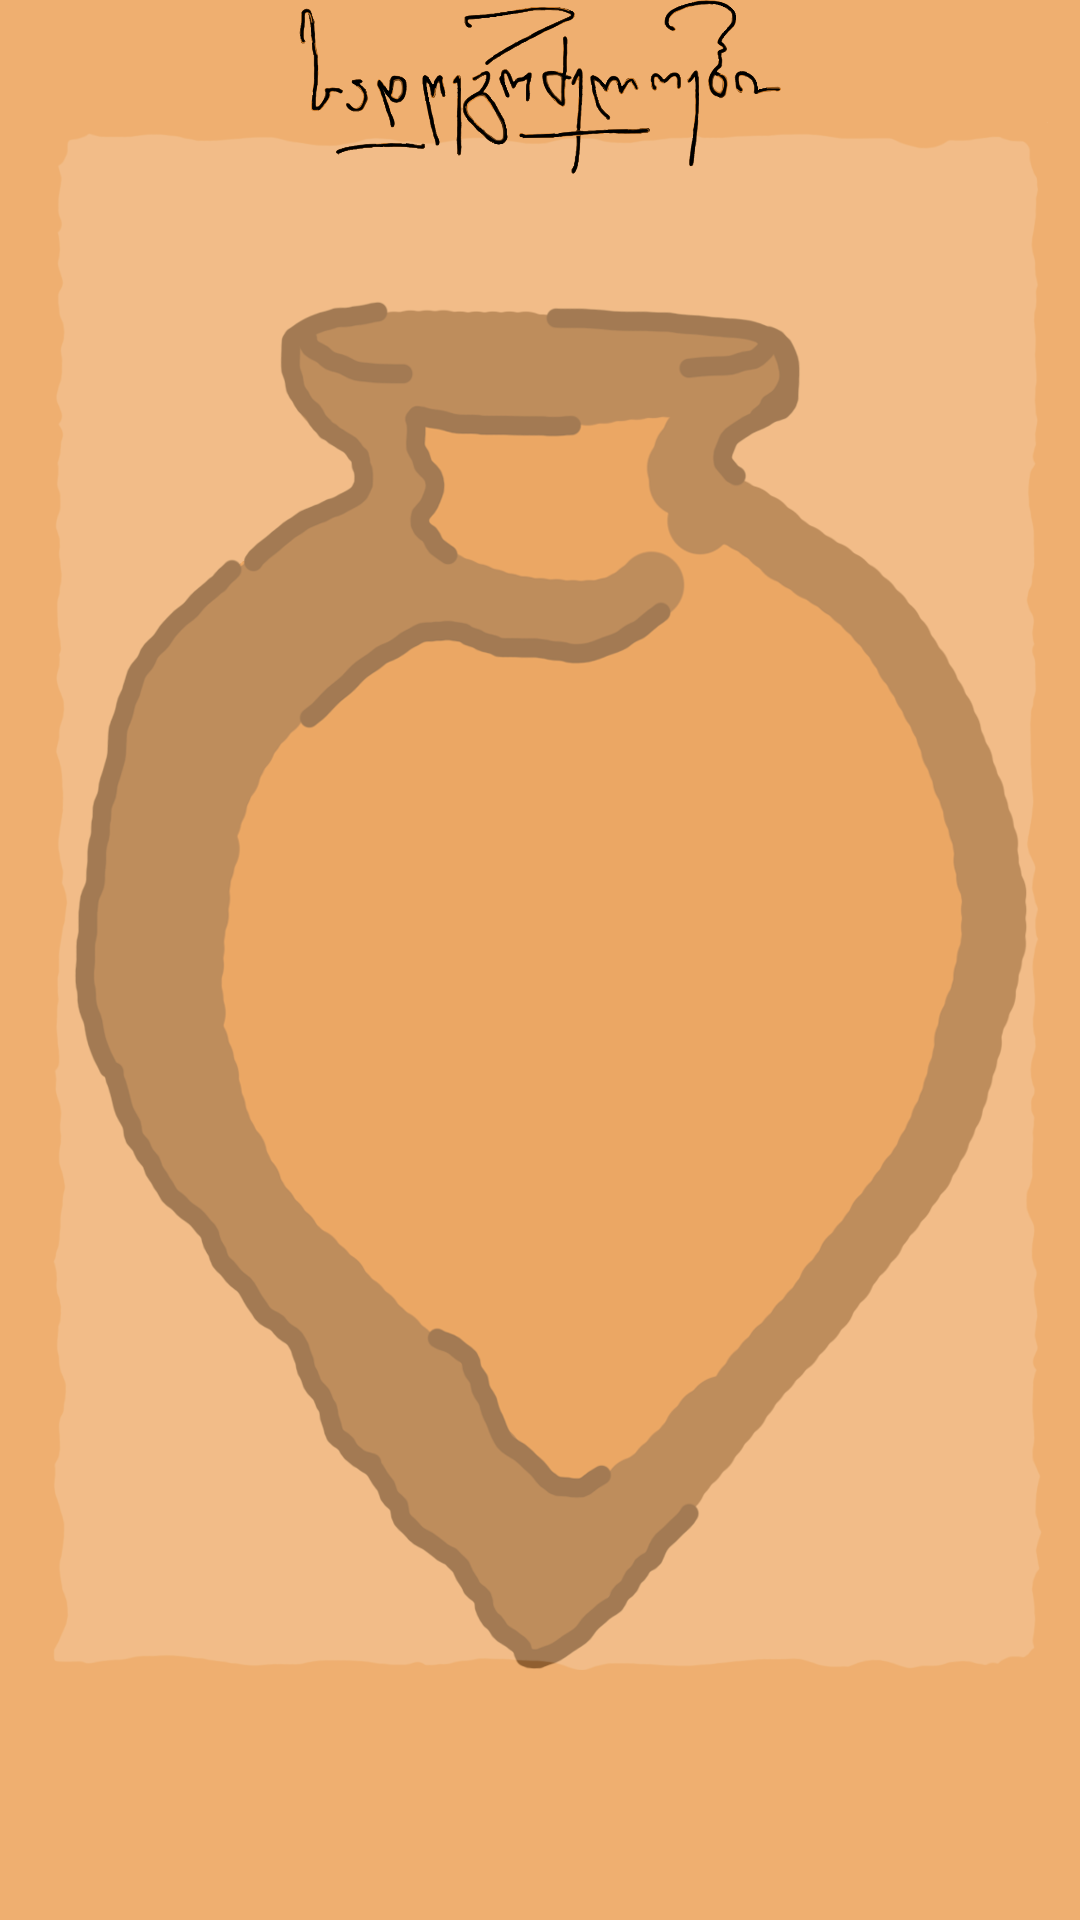

Produce the Android XML layout that renders to this screen, including the resource entries it uses.
<!-- AndroidManifest.xml: application theme AppTheme -->
<!-- res/layout/activity_tables.xml -->
<?xml version="1.0" encoding="utf-8"?>

<androidx.constraintlayout.widget.ConstraintLayout xmlns:android="http://schemas.android.com/apk/res/android"
    xmlns:app="http://schemas.android.com/apk/res-auto"
    xmlns:tools="http://schemas.android.com/tools"
    android:layout_width="match_parent"
    android:layout_height="match_parent"
    android:background="@drawable/bg_toasts"
    tools:context=".TablesActivity">

    <ImageView
        android:id="@+id/title"
        android:layout_width="wrap_content"
        android:layout_height="58dp"
        android:layout_weight="1"
        app:layout_constraintEnd_toEndOf="parent"
        app:layout_constraintStart_toStartOf="parent"
        app:layout_constraintTop_toTopOf="parent"
        app:srcCompat="@drawable/title_toasts" />

    <ListView
        android:id="@+id/list_toasts"
        android:layout_width="0dp"
        android:layout_height="0dp"
        android:layout_marginStart="32dp"
        android:layout_marginTop="10dp"
        android:layout_marginEnd="32dp"
        android:layout_marginBottom="110dp"
        app:layout_constraintBottom_toBottomOf="parent"
        app:layout_constraintEnd_toEndOf="parent"
        app:layout_constraintStart_toStartOf="parent"
        app:layout_constraintTop_toBottomOf="@+id/title" />


</androidx.constraintlayout.widget.ConstraintLayout>
<!-- resources referenced by this layout -->
<resources>
  <!-- drawable bg_toasts: png bitmap (drawable, 134770 bytes) -->
  <!-- drawable title_toasts: png bitmap (drawable, 106013 bytes) -->
  <style name="AppTheme" parent="Theme.AppCompat.Light.NoActionBar">
          <item name="colorPrimaryDark">@color/colorPrimaryDark</item>
      </style>
  <color name="colorPrimaryDark">#8E551C</color>
</resources>
